Run: headless pygame with SDL's dummy video driver; simulated clock (each Clock.tick advances the game by its frame time, no real sleeping); random seed 0; keys injected as events and as key.get_pressed() state; mouse plan: one left click at the window centre at the start of phase 2, then a move to the lower-right quarter at the start of phase 3.
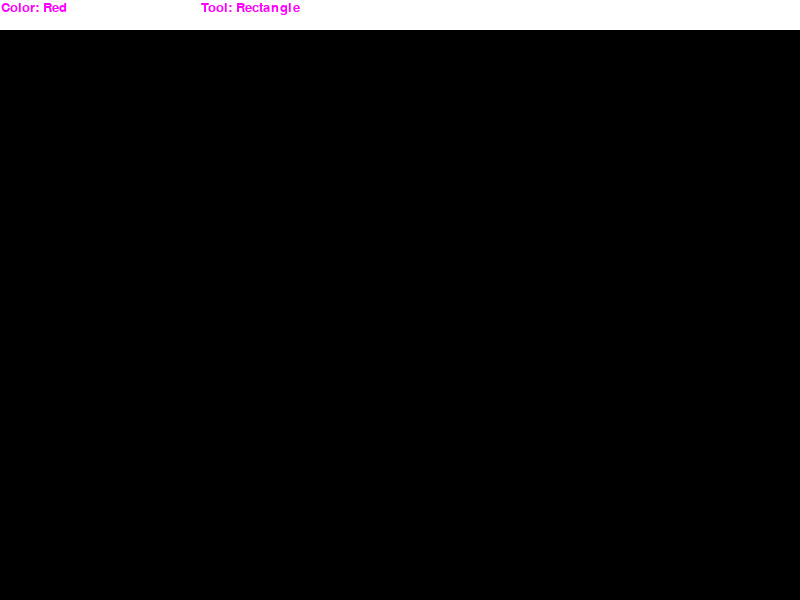
Frame 1 of 4 · flips 1–60 · no input
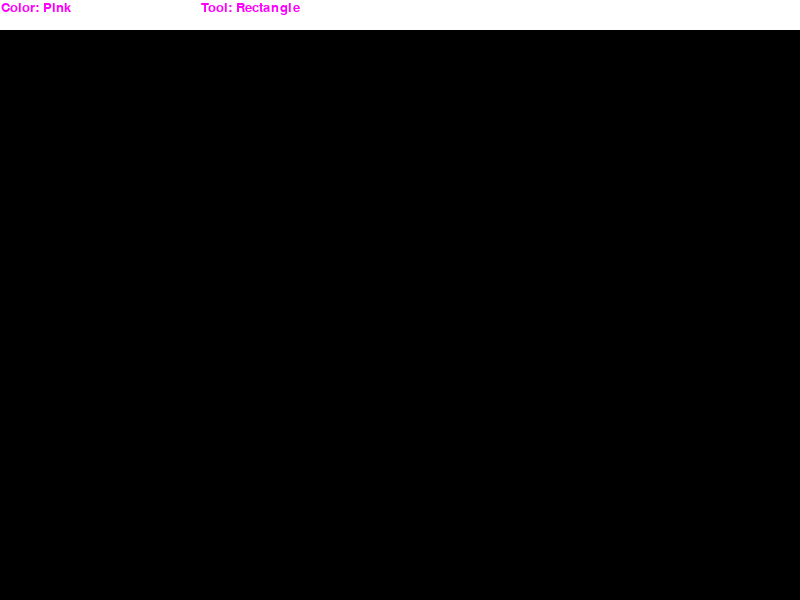
Frame 2 of 4 · flips 61–180 · clicked the window centre · tapped SPACE, RETURN · held RIGHT (→), D
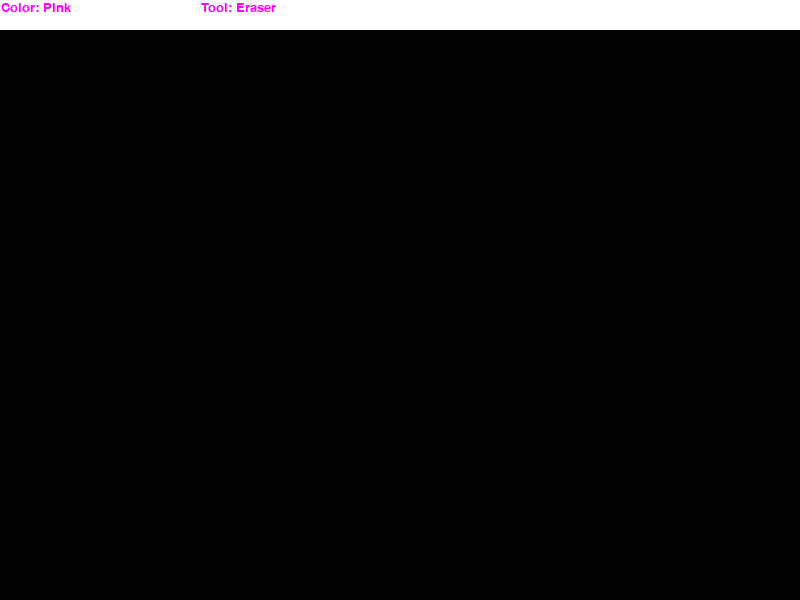
Frame 3 of 4 · flips 181–300 · moved the mouse to the lower-right quarter · held DOWN (↓), S
Frame 4 of 4 · flips 301–420 · held LEFT (←), A, UP (↑), W · screen same as frame 1, image omitted

The pygame program that drew these frames:

import pygame
import math

def draw_rectangle(x1, y1, x2, y2):
    x = min(x1, x2)
    y = min(y1, y2)
    width = abs(x1 - x2)
    height = abs(y1 - y2)
    return (x, y, width, height)

def draw_square(x1, y1, x2, y2):
    x = min(x1, x2)
    y = min(y1, y2)
    size = min(abs(x1 - x2), abs(y1 - y2))
    return (x, y, size, size)

def draw_right_triangle(x1, y1, x2, y2):
    x_start = min(x1, x2)
    x_end = max(x1, x2)
    y_start = min(y1, y2)
    y_end = max(y1, y2)
    pygame.draw.line(screen, colors[color_index], (x_start, y_start), (x_start, y_end), 1)
    pygame.draw.line(screen, colors[color_index], (x_start, y_end), (x_end, y_end), 1)
    pygame.draw.line(screen, colors[color_index], (x_end, y_end), (x_start, y_start), 1)

def draw_equilateral_triangle(x1, y1, x2, y2):
    x_start = min(x1, x2)
    y_start = min(y1, y2)
    size = min(abs(x1 - x2), abs(y1 - y2))
    x_end = x_start + size
    y_end = y_start + size
    
    # Calculate the coordinates of the third vertex of the equilateral triangle
    height = size * math.sqrt(3) / 2
    x_mid = (x_start + x_end) // 2
    y_mid = y_start - int(height)
    
    pygame.draw.line(screen, colors[color_index], (x_start, y_start), (x_end, y_start), 1)
    pygame.draw.line(screen, colors[color_index], (x_end, y_start), (x_mid, y_mid), 1)
    pygame.draw.line(screen, colors[color_index], (x_mid, y_mid), (x_start, y_start), 1)

def draw_rhombus(x1, y1, x2, y2):
    x_start = min(x1, x2)
    x_end = max(x1, x2)
    y_start = min(y1, y2)
    y_end = max(y1, y2)
    x_mid = (x_end + x_start) / 2
    y_mid = (y_end + y_start) / 2
    pygame.draw.line(screen, colors[color_index], (x_mid, y_start), (x_end, y_mid), 1)
    pygame.draw.line(screen, colors[color_index], (x_end, y_mid), (x_mid, y_end), 1)
    pygame.draw.line(screen, colors[color_index], (x_mid, y_end), (x_start, y_mid), 1)
    pygame.draw.line(screen, colors[color_index], (x_start, y_mid), (x_mid, y_start), 1)

pygame.init()
screen = pygame.display.set_mode((800, 600))
second_screen = pygame.Surface((800, 600))

done = False
clock = pygame.time.Clock()
fps = 8
start_x = 10
start_y = 10
end_x = 10
end_y = 10
color_index = 0
tool_index = 0
mouse_moving = False

screen.fill((0, 0, 0))

colors = ["Red", "Pink", "Blue", "White", "Green", "Yellow", "Purple"]
tools = ["Rectangle", "Circle", "Square", "Right Triangle", "Equilateral triangle", "Rhombus", "Eraser"]

font = pygame.font.SysFont("comicsansms", 20)
text_color = str("Color: " + str(colors[color_index]))
text_tool = str("Tool: " + str(tools[tool_index]))
text_color_surface = font.render(text_color, True, (255, 0, 255))  # Magenta
text_tool_surface = font.render(text_tool, True, (255, 0, 255))  # Magenta

while not done:
    for event in pygame.event.get():
        if event.type == pygame.QUIT:
            done = True

        if event.type == pygame.MOUSEBUTTONDOWN:
            if event.button == 1:
                fps = 60
                if tool_index == 6:
                    start_x = event.pos[0]
                    start_y = event.pos[1]   
                    end_x = start_x
                    end_y = start_y     
                if tool_index in [0, 1, 2, 3, 4, 5]:
                    start_x = event.pos[0]
                    start_y = event.pos[1]
                mouse_moving = True

        if event.type == pygame.MOUSEBUTTONUP:
            if event.button == 1:
                fps = 60
                second_screen.blit(screen, (0, 0))
                mouse_moving = False

        if event.type == pygame.MOUSEMOTION:
            if mouse_moving:
                fps = 60
                if tool_index == 6:
                    start_x = end_x
                    start_y = end_y
                    end_x = event.pos[0]
                    end_y = event.pos[1]   
                if tool_index in [0, 1, 2, 3, 4, 5]:
                    end_x = event.pos[0]
                    end_y = event.pos[1] 
                    screen.blit(second_screen, (0, 0))
                if tool_index == 0:
                    pygame.draw.rect(screen, colors[color_index], pygame.Rect(draw_rectangle(start_x, start_y, end_x, end_y)), 1)
                if tool_index == 1:
                    pygame.draw.ellipse(screen, colors[color_index], pygame.Rect(draw_rectangle(start_x, start_y, end_x, end_y)), 1)
                if tool_index == 2:
                    pygame.draw.rect(screen, colors[color_index], pygame.Rect(draw_square(start_x, start_y, end_x, end_y)), 1)
                if tool_index == 3:
                    draw_right_triangle(start_x, start_y, end_x, end_y)
                if tool_index == 4:
                    draw_equilateral_triangle(start_x, start_y, end_x, end_y)
                if tool_index == 5:
                    draw_rhombus(start_x, start_y, end_x, end_y)
                if tool_index == 6:
                    pygame.draw.line(screen, (0, 0, 0), (start_x, start_y), (end_x, end_y), 7)

    pressed = pygame.key.get_pressed()
    if pressed[pygame.K_RIGHT]: 
        fps = 7
        color_index += 1
        if color_index == len(colors):
            color_index = 0
        text_color = str("Color: " + str(colors[color_index]))
        text_color_surface = font.render(text_color, True, (255, 0, 255))  # Magenta

    if pressed[pygame.K_LEFT]: 
        fps = 7
        color_index -= 1
        if color_index == -1:
            color_index = len(colors) - 1
        text_color = str("Color: " + str(colors[color_index]))
        text_color_surface = font.render(text_color, True, (255, 0, 255))  # Magenta

    if pressed[pygame.K_UP]:
        fps = 7
        tool_index += 1
        if tool_index == len(tools):
            tool_index = 0
        text_tool = str("Tool: " + str(tools[tool_index]))
        text_tool_surface = font.render(text_tool, True, (255, 0, 255))  # Magenta

    if pressed[pygame.K_DOWN]:
        fps = 7
        tool_index -= 1
        if tool_index == -1:
            tool_index = len(tools) - 1
        text_tool = str("Tool: " + str(tools[tool_index]))
        text_tool_surface = font.render(text_tool, True, (255, 0, 255))  # Magenta

    pygame.draw.rect(screen, "White", (0, 0, 800, 30))
    screen.blit(text_color_surface, (1, 1))
    screen.blit(text_tool_surface, (201, 1))
    pygame.display.flip()
    clock.tick(fps)
